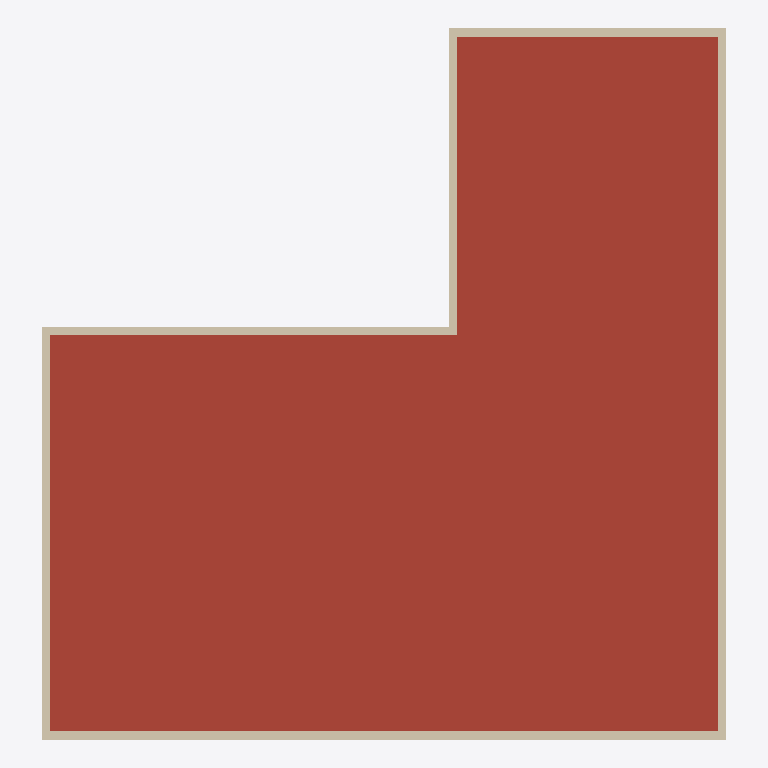
Plan cut of the same IFC building model at storey 'Střecha' (level 2.65 m, cut at 4.05 m), seen from above with north up, elements coloured by IFC class: 6 walls (beige), 1 roof (red-brown). Cut surfaces are drawn darker.
Extent 15.4 m × 16.1 m × 3.7 m (x, y, z). Storeys (2): Podlaží 1 at 0.00 m; Střecha at 2.65 m. Elements (88): 43 IfcFurniture, 19 IfcWindow, 13 IfcWall, 8 IfcColumn, 3 IfcElectricAppliance, 1 IfcRoof, 1 IfcSlab.

HEADER;
FILE_DESCRIPTION(('ViewDefinition [DesignTransferView_V1.0]'),'2;1');
FILE_NAME('0001','2018-08-16T14:03:34',(''),(''),'The EXPRESS Data Manager Version 5.02.0100.07 : 28 Aug 2013','20180806_1515(x64) - Exporter 19.1.0.0 - Alternate UI 19.1.0.0','');
FILE_SCHEMA(('IFC4'));
ENDSEC;
DATA;
#108=IFCPROJECT('2O_CBfjKH9$OtHXVJNfxMz',#42,'0001',$,$,'Název projektu','Stav projektu',(#99),#94);
#10591=IFCSITE('2O_CBfjKH9$OtHXVJNfxM$',#42,'Default',$,$,#10588,$,$,.ELEMENT.,$,$,$,$,$);
#123=IFCBUILDING('2O_CBfjKH9$OtHXVJNfxMy',#42,'',$,$,#33,$,'',.ELEMENT.,$,$,$);
#142=IFCBUILDINGSTOREY('2O_CBfjKH9$OtHXVGeM4ik',#42,'Podlaží 1',$,'Podlaží:8mm záhlaví',#141,$,'Podlaží 1',.ELEMENT.,0.0);
#148=IFCBUILDINGSTOREY('2O_CBfjKH9$OtHXVGeM41Y',#42,'Střecha',$,'Podlaží:8mm záhlaví',#147,$,'Střecha',.ELEMENT.,2650.0);
#4644=IFCROOF('0oLCzeNhX9WRw0GP8gUkfj',#42,'Základní střecha:DEKROOF [number]):281609',$,'Základní střecha:DEKROOF [number])',#4641,$,'281609',.NOTDEFINED.);
#1542=IFCWALL('0oLCzeNhX9WRw0IP0gUkps',#42,'Základní stěna:DEKTHERM ELASTIK E [number]):281234',$,'Základní stěna:DEKTHERM ELASTIK E [number])',#1145,#1538,'281234',.NOTDEFINED.);
#2289=IFCWALL('0oLCzeNhX9WRw0IP0gUkpK',#42,'Základní stěna:DEKTHERM ELASTIK E [number]):281264',$,'Základní stěna:DEKTHERM ELASTIK E [number])',#1965,#2285,'281264',.NOTDEFINED.);
#4031=IFCWALL('0oLCzeNhX9WRw0IP0gUkqW',#42,'Základní stěna:DEKTHERM ELASTIK E [number]):281412',$,'Základní stěna:DEKTHERM ELASTIK E [number])',#3696,#4027,'281412',.NOTDEFINED.);
#4263=IFCWALL('0oLCzeNhX9WRw0IP0gUkqF',#42,'Základní stěna:DEKTHERM ELASTIK E [number]):281451',$,'Základní stěna:DEKTHERM ELASTIK E [number])',#4201,#4259,'281451',.NOTDEFINED.);
#3097=IFCWALL('0oLCzeNhX9WRw0IP0gUkoz',#42,'Základní stěna:DEKTHERM ELASTIK E [number]):281305',$,'Základní stěna:DEKTHERM ELASTIK E [number])',#2762,#3093,'281305',.NOTDEFINED.);
#3560=IFCWALL('0oLCzeNhX9WRw0IP0gUkrj',#42,'Základní stěna:DEKTHERM ELASTIK E [number]):281353',$,'Základní stěna:DEKTHERM ELASTIK E [number])',#3236,#3556,'281353',.NOTDEFINED.);
ENDSEC;